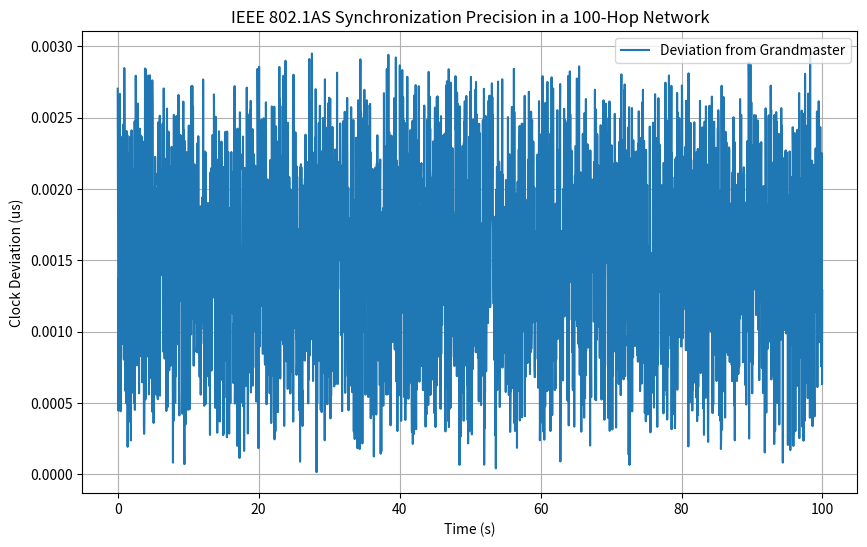

This figure's Python source:
"""
**************************************
* [redacted]
*  @Time    ：   2025/3/20 10:30
*  @Project :   pj_gptp_simulation
*  @Description :   Description
*  @FileName:   main20230320.py
**************************************
"""
import random
import numpy as np
import matplotlib.pyplot as plt

# 常量配置
NUM_NODES = 4  # 网络节点数
SYNC_INTERVAL = 0.03125  # 同步间隔（秒）
PDELAY_INTERVAL = 1.0  # Pdelay测量间隔（秒）
PHY_JITTER = 8e-9  # PHY抖动（秒）
CLOCK_GRANULARITY = 8e-9  # 时钟粒度（秒）
MAX_RESIDENCE_TIME = 1e-3  # 最大驻留时间（秒）
CLOCK_DRIFT_RANGE = (-10e-6, 10e-6)  # 时钟漂移率范围（ppm）

# 节点类
class Node:
    def __init__(self, node_id):
        self.id = node_id
        self.clock = 0.0  # 本地时钟
        self.clock_drift = random.uniform(*CLOCK_DRIFT_RANGE)  # 时钟漂移率
        self.rate_ratio = 1.0  # 速率比
        self.correction_field = 0.0  # 校正字段
        self.neighbor_rate_ratio = 1.0  # 邻居速率比
        self.propagation_delay = 50e-9  # 传播延迟（秒）
        self.sync_locked = True  # 同步锁定模式

    def update_clock(self, elapsed_time):
        """更新本地时钟，考虑漂移率"""
        self.clock += elapsed_time * (1 + self.clock_drift)

    def calculate_neighbor_rate_ratio(self, neighbor):
        """计算邻居速率比"""
        self.neighbor_rate_ratio = (1 + neighbor.clock_drift) / (1 + self.clock_drift)

    def update_correction_field(self, neighbor):
        """更新校正字段"""
        residence_time = random.uniform(0, MAX_RESIDENCE_TIME)
        self.correction_field = (
            neighbor.correction_field
            + neighbor.propagation_delay
            + residence_time * self.rate_ratio
        )

    def measure_propagation_delay(self, neighbor):
        """测量传播延迟（模拟Pdelay机制）"""
        t1 = self.clock
        t2 = neighbor.clock + random.uniform(-PHY_JITTER, PHY_JITTER)
        t3 = neighbor.clock + random.uniform(-PHY_JITTER, PHY_JITTER)
        t4 = self.clock + random.uniform(-PHY_JITTER, PHY_JITTER)
        self.propagation_delay = 0.5 * (
            (t4 - t1) - self.neighbor_rate_ratio * (t3 - t2)
        ) + random.uniform(-CLOCK_GRANULARITY, CLOCK_GRANULARITY)

    def synchronize(self, neighbor):
        """同步本地时钟"""
        self.calculate_neighbor_rate_ratio(neighbor)
        self.update_correction_field(neighbor)
        self.rate_ratio = neighbor.rate_ratio * self.neighbor_rate_ratio
        self.clock = (
            neighbor.clock
            + neighbor.correction_field
            + neighbor.propagation_delay
        )

# 仿真主函数
def simulate():
    # 初始化节点
    nodes = [Node(i) for i in range(NUM_NODES)]
    grandmaster = nodes[0]  # 第一个节点为Grandmaster

    # 仿真参数
    simulation_time = 100.0  # 仿真时间（秒）
    current_time = 0.0
    sync_times = []
    deviations = []

    # 仿真循环
    while current_time < simulation_time:
        # 更新所有节点的时钟
        for node in nodes:
            node.update_clock(SYNC_INTERVAL)

        # Grandmaster发送Sync消息
        for i in range(1, NUM_NODES):
            nodes[i].synchronize(nodes[i - 1])

        # 测量传播延迟（每隔PDELAY_INTERVAL秒）
        if current_time % PDELAY_INTERVAL == 0:
            for i in range(1, NUM_NODES):
                nodes[i].measure_propagation_delay(nodes[i - 1])

        # 记录末端节点与Grandmaster的偏差
        deviation = nodes[-1].clock - grandmaster.clock
        sync_times.append(current_time)
        deviations.append(deviation)

        # 更新时间
        current_time += SYNC_INTERVAL

    # 绘制结果
    plt.figure(figsize=(10, 6))
    plt.plot(sync_times, deviations, label="Deviation from Grandmaster")
    # plt.axhline(y=1e-6, color="r", linestyle="--", label="1μs Threshold")
    # plt.axhline(y=2e-6, color="g", linestyle="--", label="2μs Threshold")
    plt.xlabel("Time (s)")
    plt.ylabel("Clock Deviation (us)")
    plt.title("IEEE 802.1AS Synchronization Precision in a 100-Hop Network")
    plt.legend()
    plt.grid(True)
    plt.show()

# 运行仿真
if __name__ == "__main__":
    simulate()
